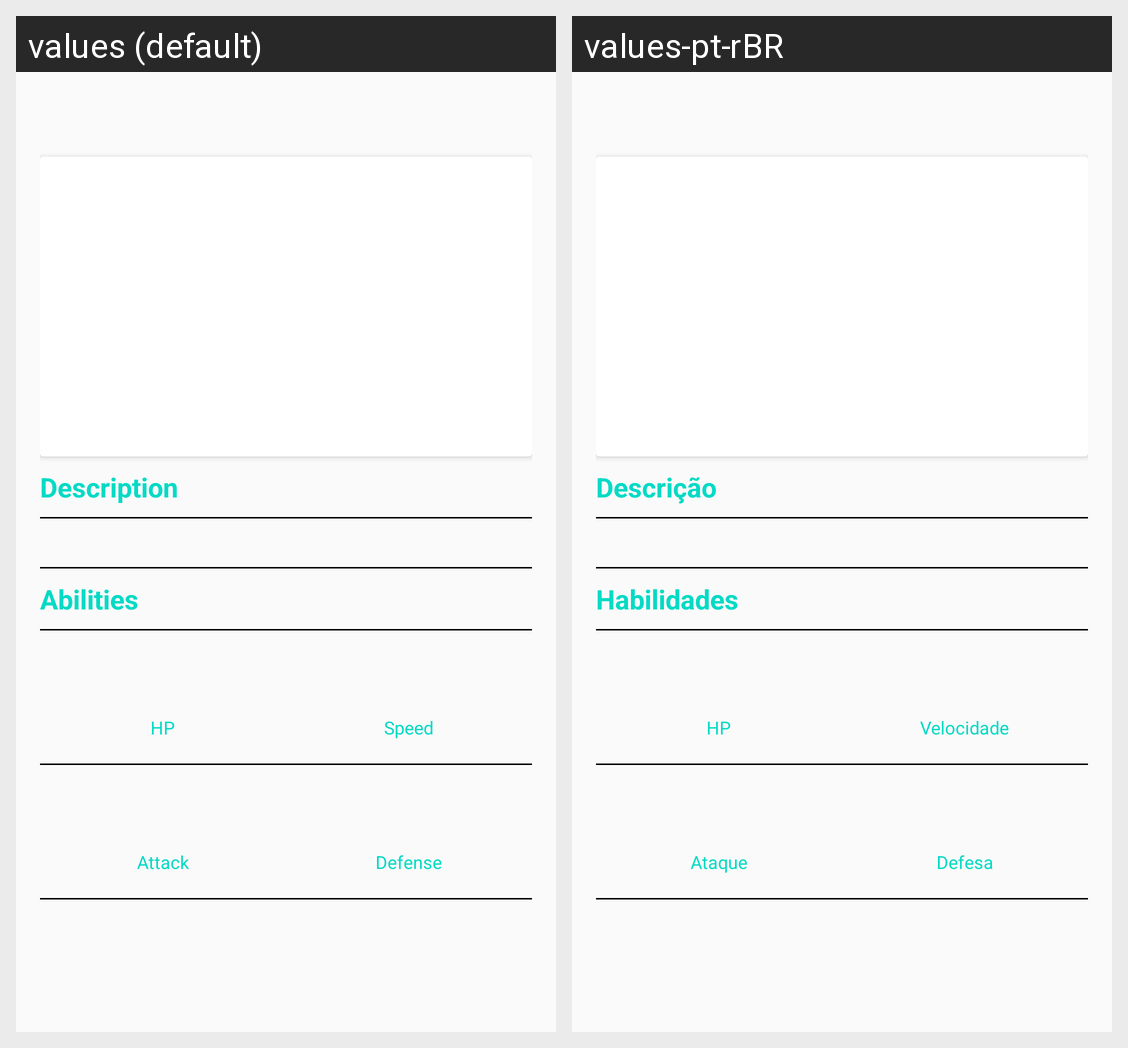

Locale-by-locale string values for the Android screen shown in this grid:
Android screen res/layout/activity_detail.xml rendered under 2 locales, left to right: values (default), values-pt-rBR. Device: Nexus 5 (rendered at 1080×1920; each locale shown at half size, 540×960, under a caption strip naming it); theme AppTheme.NoActionBar.
Strings drawn on this screen, with the default value and each locale's value (text and hints the layout hard-codes, and strings that could not be matched under every locale, appear in the picture but are not listed):

lbl_description
  values: Description
  values-pt-rBR: Descrição

lbl_skills
  values: Abilities
  values-pt-rBR: Habilidades

lbl_hp
  values: HP
  values-pt-rBR: HP

lbl_speed
  values: Speed
  values-pt-rBR: Velocidade

lbl_attack
  values: Attack
  values-pt-rBR: Ataque

lbl_defense
  values: Defense
  values-pt-rBR: Defesa
